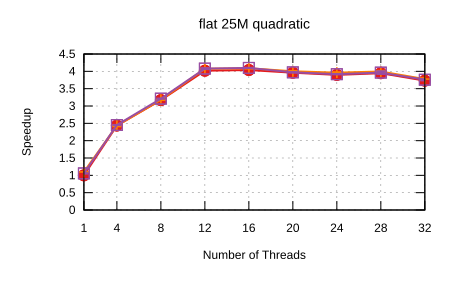

The data file committed next to this chart (first rows):
Name, Mean, MeanLB, MeanUB, Stddev, StddevLB, StddevUB, scheduler, threads
flat/25M_quadratic, 8.605, 8.251, 9.137, 0.508, 0.1478, 0.6691, Self Scheduling (Current), 1
flat/25M_quadratic, 3.532, 3.509, 3.563, 3.374327722502994e-2, 4.6916549875109965e-3, 4.3395490948687714e-2, Self Scheduling (Current), 4
flat/25M_quadratic, 2.714, 2.71, 2.718, 4.946677400474118e-3, 2.1121022291481495e-3, 6.105061059389728e-3, Self Scheduling (Current), 8
flat/25M_quadratic, 2.141, 2.134, 2.146, 7.226877421210553e-3, 3.404511661716078e-3, 1.0094813277003446e-2, Self Scheduling (Current), 12
flat/25M_quadratic, 2.131, 2.125, 2.136, 7.187171851251527e-3, 3.3640080752472823e-3, 1.0076151883738676e-2, Self Scheduling (Current), 16
flat/25M_quadratic, 2.173, 2.164, 2.178, 8.007322581931828e-3, 3.5760728642344475e-3, 1.0527610790903117e-2, Self Scheduling (Current), 20
flat/25M_quadratic, 2.208, 2.2, 2.219, 1.139753778115216e-2, 2.6659482739955706e-4, 1.4996039494488737e-2, Self Scheduling (Current), 24
flat/25M_quadratic, 2.18, 2.173, 2.194, 1.3127161708248826e-2, 1.74356314043278e-4, 1.670630193334156e-2, Self Scheduling (Current), 28
flat/25M_quadratic, 2.306, 2.287, 2.323, 2.0568677451115115e-2, 9.819370655653303e-3, 2.6762158041865738e-2, Self Scheduling (Current), 32
flat/25M_quadratic, 7.832, 7.79, 7.861, 4.163866042587209e-2, 1.4555560631871182e-2, 5.669203740515465e-2, Sharded Self Scheduling, 1
flat/25M_quadratic, 3.536, 3.503, 3.561, 3.327863869191719e-2, 1.8461161459954425e-2, 4.492765029445784e-2, Sharded Self Scheduling, 4
flat/25M_quadratic, 2.705, 2.699, 2.715, 1.0296987624458501e-2, 1.529495231807232e-3, 1.3102009031165538e-2, Sharded Self Scheduling, 8
flat/25M_quadratic, 2.112, 2.108, 2.118, 5.569968845115235e-3, 1.7901713715012292e-5, 6.816411027442791e-3, Sharded Self Scheduling, 12
flat/25M_quadratic, 2.104, 2.102, 2.107, 3.240332641263098e-3, 2.52131683130985e-4, 4.105079584974048e-3, Sharded Self Scheduling, 16
flat/25M_quadratic, 2.15, 2.147, 2.152, 3.289348097095042e-3, 1.7324410922203715e-3, 4.594284179198274e-3, Sharded Self Scheduling, 20
flat/25M_quadratic, 2.172, 2.165, 2.176, 6.706958941307094e-3, 2.9967636700501733e-3, 8.978753192155475e-3, Sharded Self Scheduling, 24
flat/25M_quadratic, 2.153, 2.141, 2.162, 1.2223530495452242e-2, 4.589507034227901e-3, 1.6393816662950707e-2, Sharded Self Scheduling, 28
flat/25M_quadratic, 2.279, 2.258, 2.29, 1.97440769034723e-2, 1.188067615332418e-3, 2.4715387897712698e-2, Sharded Self Scheduling, 32
flat/25M_quadratic, 8.144, 8.065, 8.179, 5.831254792769821e-2, 2.5309497919094696e-2, 8.083423274399078e-2, Trapezoid Self Scheduling, 1
flat/25M_quadratic, 3.509, 3.508, 3.51, 1.1352454877035607e-3, 9.666417414944117e-4, 1.2805682566890953e-3, Trapezoid Self Scheduling, 4
flat/25M_quadratic, 2.679, 2.675, 2.682, 3.695900767287859e-3, 1.5436203684657812e-3, 4.974678949368816e-3, Trapezoid Self Scheduling, 8
flat/25M_quadratic, 2.109, 2.102, 2.116, 7.914600230965558e-3, 6.666523102732761e-3, 8.745803959929799e-3, Trapezoid Self Scheduling, 12
flat/25M_quadratic, 2.099, 2.096, 2.1, 1.856093791749691e-3, 8.657566892611435e-5, 2.2696482677563106e-3, Trapezoid Self Scheduling, 16
flat/25M_quadratic, 2.167, 2.163, 2.172, 5.099441315193759e-3, 1.590880280775914e-3, 6.730360716975365e-3, Trapezoid Self Scheduling, 20
flat/25M_quadratic, 2.196, 2.193, 2.198, 2.8713363287928874e-3, 1.1853210938472802e-3, 3.7849179395841944e-3, Trapezoid Self Scheduling, 24
flat/25M_quadratic, 2.171, 2.155, 2.199, 2.7174990948942133e-2, 2.1602327469736338e-3, 3.357136981285656e-2, Trapezoid Self Scheduling, 28
flat/25M_quadratic, 2.29, 2.276, 2.299, 1.3648045814211479e-2, 6.721894606016575e-3, 1.767121204545591e-2, Trapezoid Self Scheduling, 32
